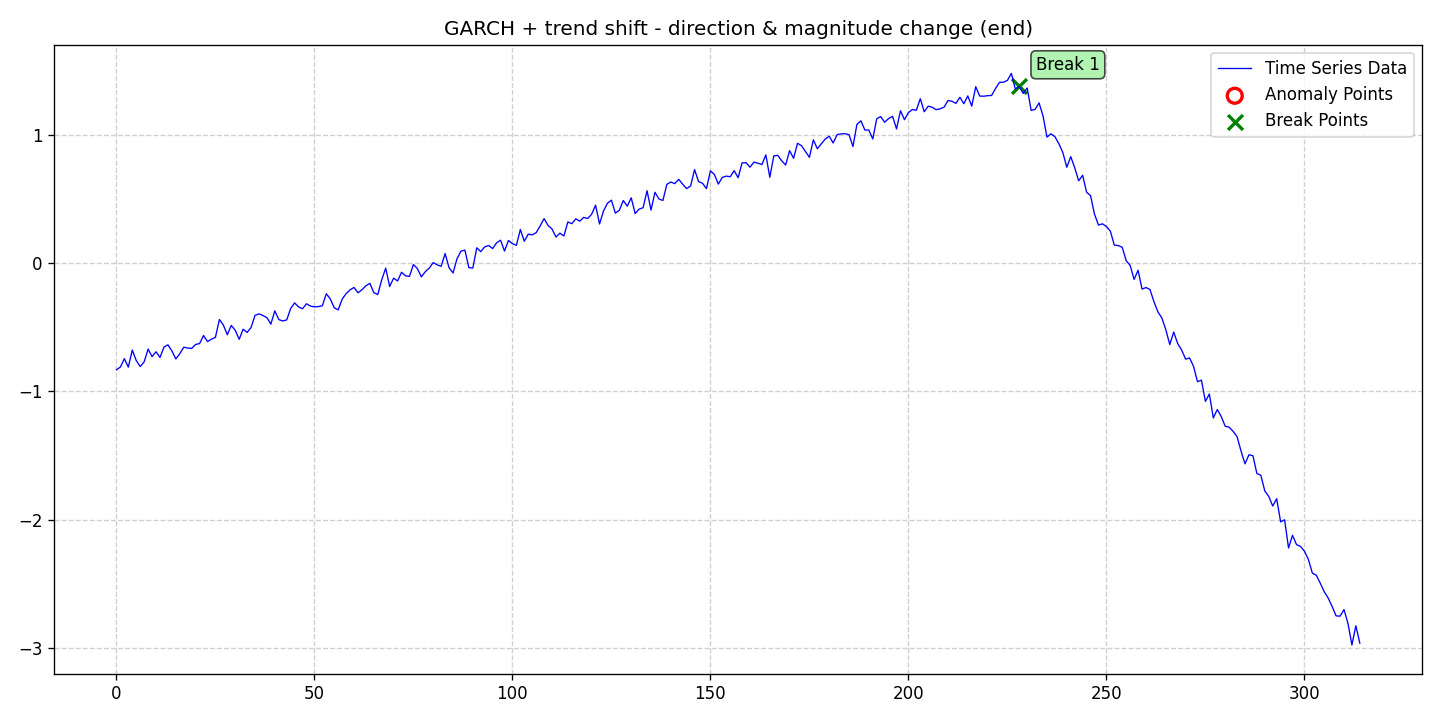

Values plotted in this chart, from the file beside it:
date, data, stationary, det_lin_up, det_lin_down, det_quad, det_cubic, det_exp, det_damped, stoc_trend, volatility, single_seas, multiple_seas, point_anom_single, point_anom_multi, collect_anom, context_anom, mean_shift, var_shift, trend_shift, point_anom_count, point_anom_location, point_anom_point, collect_anom_count
2020-01-01, -0.8317, 0, 0, 0, 0, 0, 0, 0, 0, 1, 0, 0, 0, 0, 0, 0, 0, 0, 1, 0, none, , 0
2020-01-02, -0.8104, 0, 0, 0, 0, 0, 0, 0, 0, 1, 0, 0, 0, 0, 0, 0, 0, 0, 1, 0, none, , 0
2020-01-03, -0.7449, 0, 0, 0, 0, 0, 0, 0, 0, 1, 0, 0, 0, 0, 0, 0, 0, 0, 1, 0, none, , 0
2020-01-04, -0.8116, 0, 0, 0, 0, 0, 0, 0, 0, 1, 0, 0, 0, 0, 0, 0, 0, 0, 1, 0, none, , 0
2020-01-05, -0.6781, 0, 0, 0, 0, 0, 0, 0, 0, 1, 0, 0, 0, 0, 0, 0, 0, 0, 1, 0, none, , 0
2020-01-06, -0.7595, 0, 0, 0, 0, 0, 0, 0, 0, 1, 0, 0, 0, 0, 0, 0, 0, 0, 1, 0, none, , 0
2020-01-07, -0.8065, 0, 0, 0, 0, 0, 0, 0, 0, 1, 0, 0, 0, 0, 0, 0, 0, 0, 1, 0, none, , 0
2020-01-08, -0.7702, 0, 0, 0, 0, 0, 0, 0, 0, 1, 0, 0, 0, 0, 0, 0, 0, 0, 1, 0, none, , 0
2020-01-09, -0.6709, 0, 0, 0, 0, 0, 0, 0, 0, 1, 0, 0, 0, 0, 0, 0, 0, 0, 1, 0, none, , 0
2020-01-10, -0.7292, 0, 0, 0, 0, 0, 0, 0, 0, 1, 0, 0, 0, 0, 0, 0, 0, 0, 1, 0, none, , 0
2020-01-11, -0.6915, 0, 0, 0, 0, 0, 0, 0, 0, 1, 0, 0, 0, 0, 0, 0, 0, 0, 1, 0, none, , 0
2020-01-12, -0.7356, 0, 0, 0, 0, 0, 0, 0, 0, 1, 0, 0, 0, 0, 0, 0, 0, 0, 1, 0, none, , 0
2020-01-13, -0.6555, 0, 0, 0, 0, 0, 0, 0, 0, 1, 0, 0, 0, 0, 0, 0, 0, 0, 1, 0, none, , 0
2020-01-14, -0.6375, 0, 0, 0, 0, 0, 0, 0, 0, 1, 0, 0, 0, 0, 0, 0, 0, 0, 1, 0, none, , 0
2020-01-15, -0.6847, 0, 0, 0, 0, 0, 0, 0, 0, 1, 0, 0, 0, 0, 0, 0, 0, 0, 1, 0, none, , 0
2020-01-16, -0.7474, 0, 0, 0, 0, 0, 0, 0, 0, 1, 0, 0, 0, 0, 0, 0, 0, 0, 1, 0, none, , 0
2020-01-17, -0.7071, 0, 0, 0, 0, 0, 0, 0, 0, 1, 0, 0, 0, 0, 0, 0, 0, 0, 1, 0, none, , 0
2020-01-18, -0.656, 0, 0, 0, 0, 0, 0, 0, 0, 1, 0, 0, 0, 0, 0, 0, 0, 0, 1, 0, none, , 0
2020-01-19, -0.6626, 0, 0, 0, 0, 0, 0, 0, 0, 1, 0, 0, 0, 0, 0, 0, 0, 0, 1, 0, none, , 0
2020-01-20, -0.6656, 0, 0, 0, 0, 0, 0, 0, 0, 1, 0, 0, 0, 0, 0, 0, 0, 0, 1, 0, none, , 0
2020-01-21, -0.6344, 0, 0, 0, 0, 0, 0, 0, 0, 1, 0, 0, 0, 0, 0, 0, 0, 0, 1, 0, none, , 0
2020-01-22, -0.6277, 0, 0, 0, 0, 0, 0, 0, 0, 1, 0, 0, 0, 0, 0, 0, 0, 0, 1, 0, none, , 0
2020-01-23, -0.5645, 0, 0, 0, 0, 0, 0, 0, 0, 1, 0, 0, 0, 0, 0, 0, 0, 0, 1, 0, none, , 0
2020-01-24, -0.612, 0, 0, 0, 0, 0, 0, 0, 0, 1, 0, 0, 0, 0, 0, 0, 0, 0, 1, 0, none, , 0
2020-01-25, -0.5935, 0, 0, 0, 0, 0, 0, 0, 0, 1, 0, 0, 0, 0, 0, 0, 0, 0, 1, 0, none, , 0
2020-01-26, -0.5792, 0, 0, 0, 0, 0, 0, 0, 0, 1, 0, 0, 0, 0, 0, 0, 0, 0, 1, 0, none, , 0
2020-01-27, -0.4401, 0, 0, 0, 0, 0, 0, 0, 0, 1, 0, 0, 0, 0, 0, 0, 0, 0, 1, 0, none, , 0
2020-01-28, -0.4832, 0, 0, 0, 0, 0, 0, 0, 0, 1, 0, 0, 0, 0, 0, 0, 0, 0, 1, 0, none, , 0
2020-01-29, -0.5586, 0, 0, 0, 0, 0, 0, 0, 0, 1, 0, 0, 0, 0, 0, 0, 0, 0, 1, 0, none, , 0
2020-01-30, -0.486, 0, 0, 0, 0, 0, 0, 0, 0, 1, 0, 0, 0, 0, 0, 0, 0, 0, 1, 0, none, , 0
2020-01-31, -0.5239, 0, 0, 0, 0, 0, 0, 0, 0, 1, 0, 0, 0, 0, 0, 0, 0, 0, 1, 0, none, , 0
2020-02-01, -0.5944, 0, 0, 0, 0, 0, 0, 0, 0, 1, 0, 0, 0, 0, 0, 0, 0, 0, 1, 0, none, , 0
2020-02-02, -0.5156, 0, 0, 0, 0, 0, 0, 0, 0, 1, 0, 0, 0, 0, 0, 0, 0, 0, 1, 0, none, , 0
2020-02-03, -0.5406, 0, 0, 0, 0, 0, 0, 0, 0, 1, 0, 0, 0, 0, 0, 0, 0, 0, 1, 0, none, , 0
2020-02-04, -0.5022, 0, 0, 0, 0, 0, 0, 0, 0, 1, 0, 0, 0, 0, 0, 0, 0, 0, 1, 0, none, , 0
2020-02-05, -0.408, 0, 0, 0, 0, 0, 0, 0, 0, 1, 0, 0, 0, 0, 0, 0, 0, 0, 1, 0, none, , 0
2020-02-06, -0.396, 0, 0, 0, 0, 0, 0, 0, 0, 1, 0, 0, 0, 0, 0, 0, 0, 0, 1, 0, none, , 0
2020-02-07, -0.409, 0, 0, 0, 0, 0, 0, 0, 0, 1, 0, 0, 0, 0, 0, 0, 0, 0, 1, 0, none, , 0
2020-02-08, -0.4256, 0, 0, 0, 0, 0, 0, 0, 0, 1, 0, 0, 0, 0, 0, 0, 0, 0, 1, 0, none, , 0
2020-02-09, -0.476, 0, 0, 0, 0, 0, 0, 0, 0, 1, 0, 0, 0, 0, 0, 0, 0, 0, 1, 0, none, , 0
2020-02-10, -0.3725, 0, 0, 0, 0, 0, 0, 0, 0, 1, 0, 0, 0, 0, 0, 0, 0, 0, 1, 0, none, , 0
2020-02-11, -0.4407, 0, 0, 0, 0, 0, 0, 0, 0, 1, 0, 0, 0, 0, 0, 0, 0, 0, 1, 0, none, , 0
2020-02-12, -0.4514, 0, 0, 0, 0, 0, 0, 0, 0, 1, 0, 0, 0, 0, 0, 0, 0, 0, 1, 0, none, , 0
2020-02-13, -0.4435, 0, 0, 0, 0, 0, 0, 0, 0, 1, 0, 0, 0, 0, 0, 0, 0, 0, 1, 0, none, , 0
2020-02-14, -0.354, 0, 0, 0, 0, 0, 0, 0, 0, 1, 0, 0, 0, 0, 0, 0, 0, 0, 1, 0, none, , 0
2020-02-15, -0.3104, 0, 0, 0, 0, 0, 0, 0, 0, 1, 0, 0, 0, 0, 0, 0, 0, 0, 1, 0, none, , 0
2020-02-16, -0.342, 0, 0, 0, 0, 0, 0, 0, 0, 1, 0, 0, 0, 0, 0, 0, 0, 0, 1, 0, none, , 0
2020-02-17, -0.3563, 0, 0, 0, 0, 0, 0, 0, 0, 1, 0, 0, 0, 0, 0, 0, 0, 0, 1, 0, none, , 0
2020-02-18, -0.3172, 0, 0, 0, 0, 0, 0, 0, 0, 1, 0, 0, 0, 0, 0, 0, 0, 0, 1, 0, none, , 0
2020-02-19, -0.3356, 0, 0, 0, 0, 0, 0, 0, 0, 1, 0, 0, 0, 0, 0, 0, 0, 0, 1, 0, none, , 0
2020-02-20, -0.3415, 0, 0, 0, 0, 0, 0, 0, 0, 1, 0, 0, 0, 0, 0, 0, 0, 0, 1, 0, none, , 0
2020-02-21, -0.3392, 0, 0, 0, 0, 0, 0, 0, 0, 1, 0, 0, 0, 0, 0, 0, 0, 0, 1, 0, none, , 0
2020-02-22, -0.3334, 0, 0, 0, 0, 0, 0, 0, 0, 1, 0, 0, 0, 0, 0, 0, 0, 0, 1, 0, none, , 0
2020-02-23, -0.239, 0, 0, 0, 0, 0, 0, 0, 0, 1, 0, 0, 0, 0, 0, 0, 0, 0, 1, 0, none, , 0
2020-02-24, -0.2792, 0, 0, 0, 0, 0, 0, 0, 0, 1, 0, 0, 0, 0, 0, 0, 0, 0, 1, 0, none, , 0
2020-02-25, -0.3486, 0, 0, 0, 0, 0, 0, 0, 0, 1, 0, 0, 0, 0, 0, 0, 0, 0, 1, 0, none, , 0
2020-02-26, -0.3649, 0, 0, 0, 0, 0, 0, 0, 0, 1, 0, 0, 0, 0, 0, 0, 0, 0, 1, 0, none, , 0
2020-02-27, -0.2817, 0, 0, 0, 0, 0, 0, 0, 0, 1, 0, 0, 0, 0, 0, 0, 0, 0, 1, 0, none, , 0
2020-02-28, -0.2382, 0, 0, 0, 0, 0, 0, 0, 0, 1, 0, 0, 0, 0, 0, 0, 0, 0, 1, 0, none, , 0
2020-02-29, -0.2088, 0, 0, 0, 0, 0, 0, 0, 0, 1, 0, 0, 0, 0, 0, 0, 0, 0, 1, 0, none, , 0
... 255 more rows
